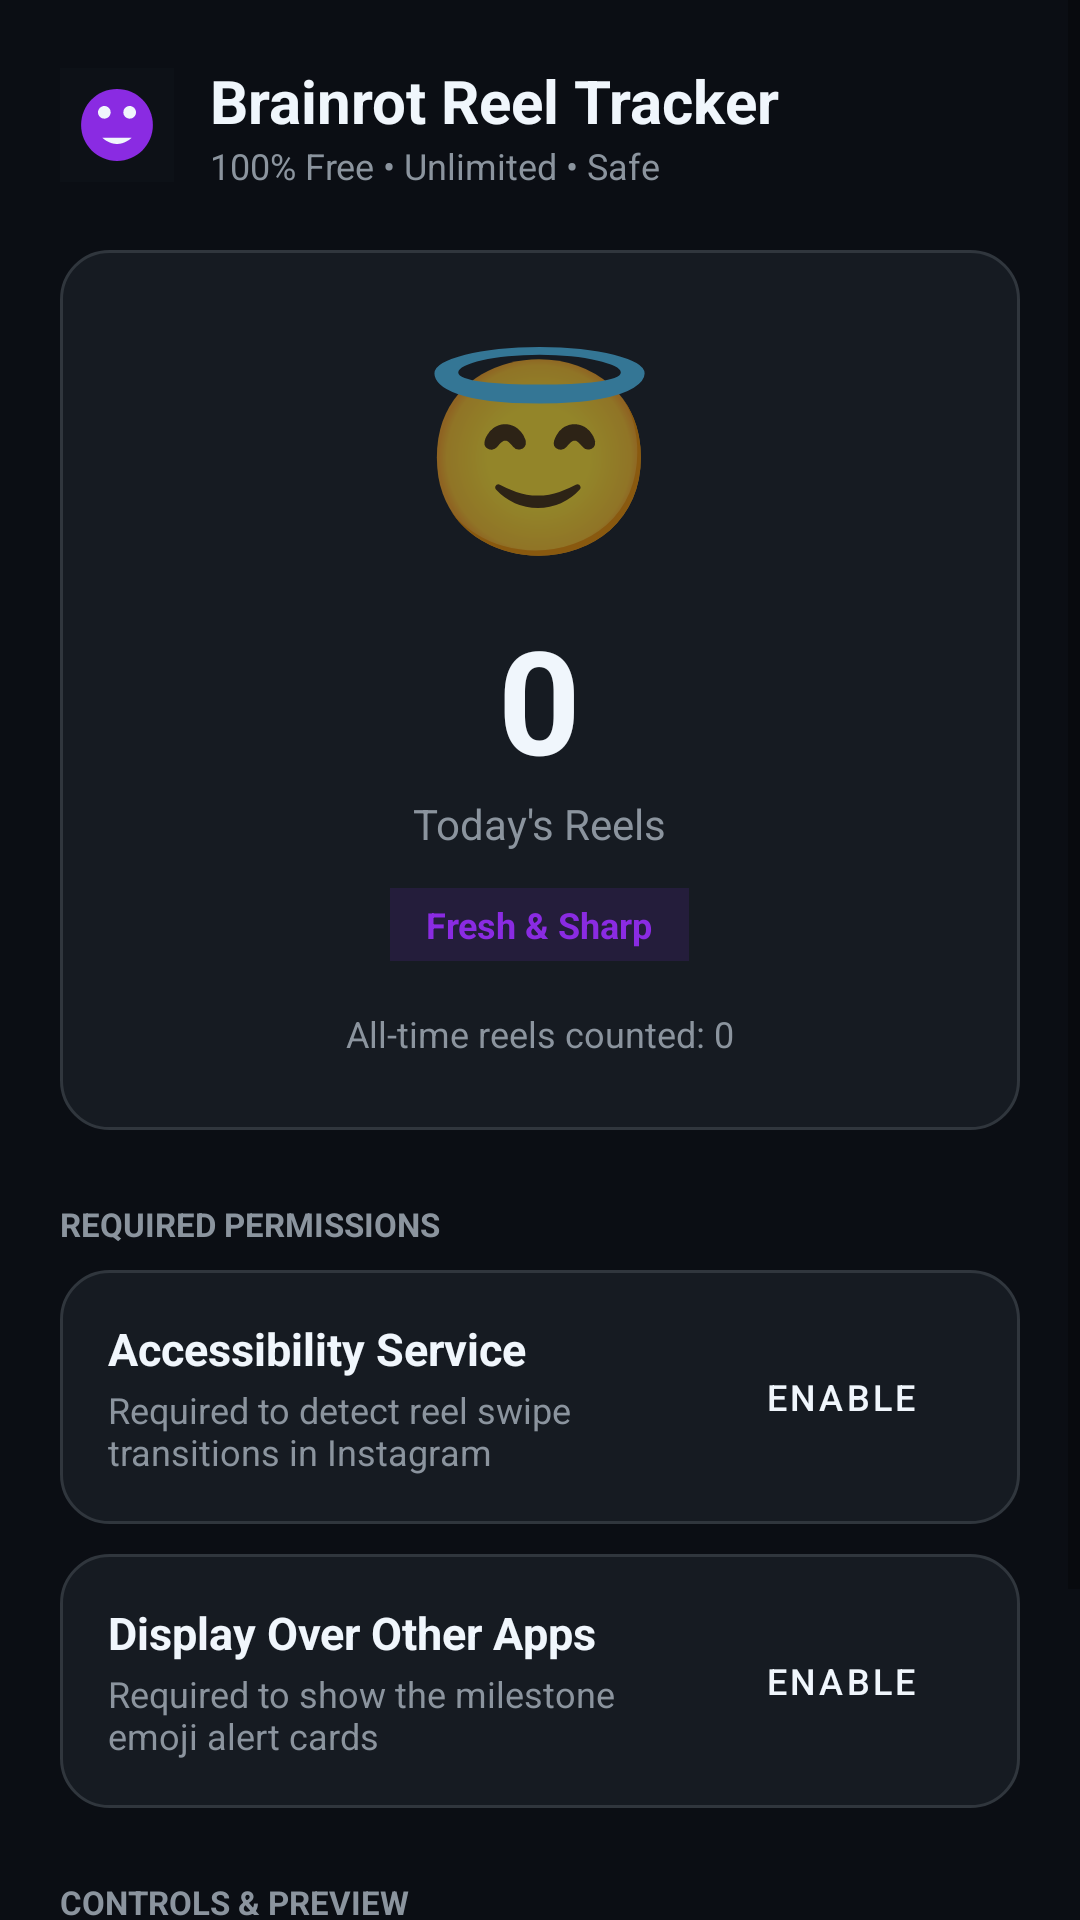

Android layout source for this screen:
<!-- AndroidManifest.xml: application theme Theme.InstagramReelCounter -->
<!-- res/layout/activity_main.xml -->
<?xml version="1.0" encoding="utf-8"?>
<ScrollView xmlns:android="http://schemas.android.com/apk/res/android"
    android:layout_width="match_parent"
    android:layout_height="match_parent"
    android:background="@color/background"
    android:fillViewport="true">

    <LinearLayout
        android:layout_width="match_parent"
        android:layout_height="wrap_content"
        android:orientation="vertical"
        android:padding="20dp">

        
        <LinearLayout
            android:layout_width="match_parent"
            android:layout_height="wrap_content"
            android:gravity="center_vertical"
            android:orientation="horizontal">

            <ImageView
                android:layout_width="38dp"
                android:layout_height="38dp"
                android:src="@drawable/ic_brainrot_logo" />

            <LinearLayout
                android:layout_width="wrap_content"
                android:layout_height="wrap_content"
                android:layout_marginStart="12dp"
                android:orientation="vertical">

                <TextView
                    android:layout_width="wrap_content"
                    android:layout_height="wrap_content"
                    android:text="@string/app_name"
                    android:textColor="@color/text_primary"
                    android:textSize="20sp"
                    android:textStyle="bold" />

                <TextView
                    android:layout_width="wrap_content"
                    android:layout_height="wrap_content"
                    android:text="100% Free • Unlimited • Safe"
                    android:textColor="@color/text_secondary"
                    android:textSize="12sp" />
            </LinearLayout>
        </LinearLayout>

        
        <LinearLayout
            android:layout_width="match_parent"
            android:layout_height="wrap_content"
            android:layout_marginTop="20dp"
            android:background="@drawable/bg_dashboard_card"
            android:gravity="center"
            android:orientation="vertical"
            android:padding="24dp">

            <TextView
                android:id="@+id/textCurrentEmoji"
                android:layout_width="wrap_content"
                android:layout_height="wrap_content"
                android:text="😇"
                android:textSize="64sp" />

            <TextView
                android:id="@+id/textTodayCount"
                android:layout_width="wrap_content"
                android:layout_height="wrap_content"
                android:layout_marginTop="8dp"
                android:text="0"
                android:textColor="@color/text_primary"
                android:textSize="48sp"
                android:textStyle="bold" />

            <TextView
                android:layout_width="wrap_content"
                android:layout_height="wrap_content"
                android:text="@string/today_reels"
                android:textColor="@color/text_secondary"
                android:textSize="14sp" />

            <TextView
                android:id="@+id/textStageTitle"
                android:layout_width="wrap_content"
                android:layout_height="wrap_content"
                android:layout_marginTop="12dp"
                android:background="#208A2BE2"
                android:paddingStart="12dp"
                android:paddingTop="4dp"
                android:paddingEnd="12dp"
                android:paddingBottom="4dp"
                android:text="Fresh &amp; Sharp"
                android:textColor="@color/secondary"
                android:textSize="12sp"
                android:textStyle="bold" />

            <TextView
                android:id="@+id/textAllTimeCount"
                android:layout_width="wrap_content"
                android:layout_height="wrap_content"
                android:layout_marginTop="16dp"
                android:text="All-time reels counted: 0"
                android:textColor="@color/text_secondary"
                android:textSize="12sp" />

        </LinearLayout>

        
        <TextView
            android:layout_width="wrap_content"
            android:layout_height="wrap_content"
            android:layout_marginTop="24dp"
            android:layout_marginBottom="8dp"
            android:text="REQUIRED PERMISSIONS"
            android:textColor="@color/text_secondary"
            android:textSize="11sp"
            android:textStyle="bold" />

        
        <LinearLayout
            android:layout_width="match_parent"
            android:layout_height="wrap_content"
            android:background="@drawable/bg_dashboard_card"
            android:gravity="center_vertical"
            android:orientation="horizontal"
            android:padding="16dp">

            <LinearLayout
                android:layout_width="0dp"
                android:layout_height="wrap_content"
                android:layout_weight="1"
                android:orientation="vertical">

                <TextView
                    android:layout_width="wrap_content"
                    android:layout_height="wrap_content"
                    android:text="@string/perm_accessibility_title"
                    android:textColor="@color/text_primary"
                    android:textSize="15sp"
                    android:textStyle="bold" />

                <TextView
                    android:layout_width="wrap_content"
                    android:layout_height="wrap_content"
                    android:layout_marginTop="2dp"
                    android:text="@string/perm_accessibility_desc"
                    android:textColor="@color/text_secondary"
                    android:textSize="12sp" />
            </LinearLayout>

            <Button
                android:id="@+id/btnPermAccessibility"
                style="@style/Widget.MaterialComponents.Button"
                android:layout_width="wrap_content"
                android:layout_height="38dp"
                android:layout_marginStart="8dp"
                android:backgroundTint="@color/secondary"
                android:text="@string/status_missing"
                android:textSize="12sp" />
        </LinearLayout>

        
        <LinearLayout
            android:layout_width="match_parent"
            android:layout_height="wrap_content"
            android:layout_marginTop="10dp"
            android:background="@drawable/bg_dashboard_card"
            android:gravity="center_vertical"
            android:orientation="horizontal"
            android:padding="16dp">

            <LinearLayout
                android:layout_width="0dp"
                android:layout_height="wrap_content"
                android:layout_weight="1"
                android:orientation="vertical">

                <TextView
                    android:layout_width="wrap_content"
                    android:layout_height="wrap_content"
                    android:text="@string/perm_overlay_title"
                    android:textColor="@color/text_primary"
                    android:textSize="15sp"
                    android:textStyle="bold" />

                <TextView
                    android:layout_width="wrap_content"
                    android:layout_height="wrap_content"
                    android:layout_marginTop="2dp"
                    android:text="@string/perm_overlay_desc"
                    android:textColor="@color/text_secondary"
                    android:textSize="12sp" />
            </LinearLayout>

            <Button
                android:id="@+id/btnPermOverlay"
                style="@style/Widget.MaterialComponents.Button"
                android:layout_width="wrap_content"
                android:layout_height="38dp"
                android:layout_marginStart="8dp"
                android:backgroundTint="@color/secondary"
                android:text="@string/status_missing"
                android:textSize="12sp" />
        </LinearLayout>

        
        <TextView
            android:layout_width="wrap_content"
            android:layout_height="wrap_content"
            android:layout_marginTop="24dp"
            android:layout_marginBottom="8dp"
            android:text="CONTROLS &amp; PREVIEW"
            android:textColor="@color/text_secondary"
            android:textSize="11sp"
            android:textStyle="bold" />

        <LinearLayout
            android:layout_width="match_parent"
            android:layout_height="wrap_content"
            android:orientation="horizontal">

            <Button
                android:id="@+id/btnTest50"
                style="@style/Widget.MaterialComponents.Button.OutlinedButton"
                android:layout_width="0dp"
                android:layout_height="wrap_content"
                android:layout_marginEnd="6dp"
                android:layout_weight="1"
                android:text="@string/test_50_alert"
                android:textColor="@color/text_primary"
                android:textSize="12sp" />

            <Button
                android:id="@+id/btnTest100"
                style="@style/Widget.MaterialComponents.Button.OutlinedButton"
                android:layout_width="0dp"
                android:layout_height="wrap_content"
                android:layout_marginStart="6dp"
                android:layout_weight="1"
                android:text="@string/test_100_alert"
                android:textColor="@color/text_primary"
                android:textSize="12sp" />
        </LinearLayout>

        <Button
            android:id="@+id/btnResetToday"
            style="@style/Widget.MaterialComponents.Button.TextButton"
            android:layout_width="match_parent"
            android:layout_height="wrap_content"
            android:layout_marginTop="8dp"
            android:text="@string/reset_counter"
            android:textColor="@color/danger"
            android:textSize="13sp" />

    </LinearLayout>

</ScrollView>
<!-- resources referenced by this layout -->
<resources>
  <color name="background">#0B0E14</color>
  <color name="danger">#DA3633</color>
  <color name="secondary">#8A2BE2</color>
  <color name="text_primary">#F0F6FC</color>
  <color name="text_secondary">#8B949E</color>
  <!-- drawable bg_dashboard_card (drawable) -->
  <?xml version="1.0" encoding="utf-8"?>
  <shape xmlns:android="http://schemas.android.com/apk/res/android"
      android:shape="rectangle">
      <corners android:radius="16dp" />
      <solid android:color="@color/surface" />
      <stroke
          android:width="1dp"
          android:color="@color/surface_border" />
      <padding
          android:bottom="16dp"
          android:left="16dp"
          android:right="16dp"
          android:top="16dp" />
  </shape>
  <!-- drawable ic_brainrot_logo (drawable) -->
  <vector xmlns:android="http://schemas.android.com/apk/res/android"
      android:width="108dp"
      android:height="108dp"
      android:viewportWidth="108"
      android:viewportHeight="108">
      <path
          android:fillColor="#0D1117"
          android:pathData="M0,0h108v108h-108z" />
      <path
          android:fillColor="#8A2BE2"
          android:pathData="M54,20 C35.2,20 20,35.2 20,54 C20,72.8 35.2,88 54,88 C72.8,88 88,72.8 88,54 C88,35.2 72.8,20 54,20 Z" />
      <path
          android:fillColor="#F0F6FC"
          android:pathData="M42,48 C45.3,48 48,45.3 48,42 C48,38.7 45.3,36 42,36 C38.7,36 36,38.7 36,42 C36,45.3 38.7,48 42,48 Z M66,48 C69.3,48 72,45.3 72,42 C72,38.7 69.3,36 66,36 C62.7,36 60,38.7 60,42 C60,45.3 62.7,48 66,48 Z M54,72 C62,72 68,66 68,66 L40,66 C40,66 46,72 54,72 Z" />
  </vector>
  <string name="app_name">Brainrot Reel Tracker</string>
  <string name="perm_accessibility_desc">Required to detect reel swipe transitions in Instagram</string>
  <string name="perm_accessibility_title">Accessibility Service</string>
  <string name="perm_overlay_desc">Required to show the milestone emoji alert cards</string>
  <string name="perm_overlay_title">Display Over Other Apps</string>
  <string name="reset_counter">Reset Today\'s Count</string>
  <string name="status_missing">ENABLE</string>
  <string name="test_100_alert">Preview 100 Alert (💀)</string>
  <string name="test_50_alert">Preview 50 Alert (🫠)</string>
  <string name="today_reels">Today\'s Reels</string>
  <style name="Theme.InstagramReelCounter" parent="Theme.MaterialComponents.DayNight.NoActionBar">
          <item name="colorPrimary">@color/primary</item>
          <item name="colorPrimaryVariant">@color/primary_variant</item>
          <item name="colorOnPrimary">@color/text_primary</item>
          <item name="colorSecondary">@color/secondary</item>
          <item name="android:windowBackground">@color/background</item>
          <item name="android:statusBarColor">@color/primary</item>
      </style>
  <color name="surface">#161B22</color>
  <color name="surface_border">#30363D</color>
  <color name="primary">#0D1117</color>
  <color name="primary_variant">#161B22</color>
</resources>
